Run: headless pygame with SDL's dummy video driver; simulated clock (each Clock.tick advances the game by its frame time, no real sleeping); random seed 0; keys injected as events and as key.get_pressed() state; no mouse input.
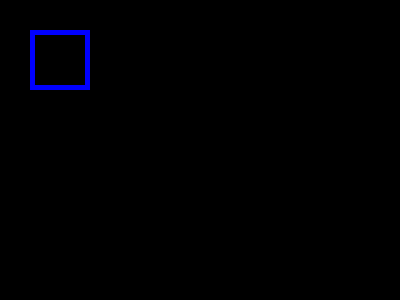
Frame 1 of 4 · flips 1–60 · no input
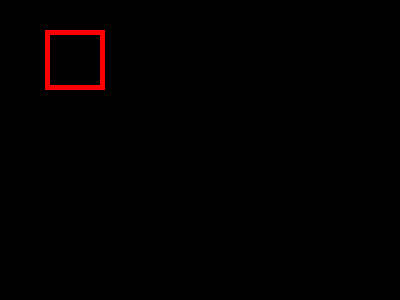
Frame 2 of 4 · flips 61–180 · tapped SPACE, RETURN · held RIGHT (→), D
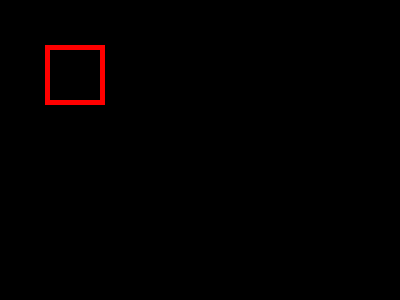
Frame 3 of 4 · flips 181–300 · held DOWN (↓), S
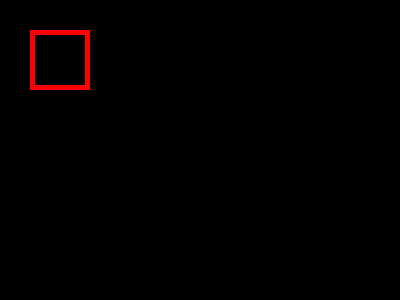
Frame 4 of 4 · flips 301–420 · held LEFT (←), A, UP (↑), W

The pygame program that drew these frames:

import pygame
pygame.init() #初始化pygame模組
width = 400
height = 300
screen = pygame.display.set_mode((width,height)) #參數形態是tuple

finished = False
blue = (0,0,255) #藍色
red = (255,0,0) #紅色
black = (0,0,0) #黑色(背景)
color = blue
clock = pygame.time.Clock()
x = 30
y = 30
my_rect = pygame.Rect(x,y,60,60)
while not finished:
    #事件處理迴圈
    for event in pygame.event.get():
        # QUIT 事件
        if event.type == pygame.QUIT:
            finished = True
        if event.type == pygame.KEYDOWN:
            if event.key == pygame.K_SPACE:
                color = red
            if event.key == pygame.K_UP:
                #my_rect.move_ip(0,-15)
                my_rect.y -= 15
            if event.key == pygame.K_DOWN:
                #my_rect.move_ip(0,15)
                my_rect.y += 15
            if event.key == pygame.K_LEFT:
                #my_rect.move_ip(-15,0)
                my_rect.x -= 15
            if event.key == pygame.K_RIGHT:
                #my_rect.move_ip(15,0)
                my_rect.x += 15
    # 重新設定主畫面的背景色
    screen.fill(black)
    # 畫幾何圖形: rect(長方形)
    pygame.draw.rect(screen, color, my_rect,5)
    pygame.display.update() #更新畫面
    #控制一個frame的時間
    clock.tick(60) # 60 frames/sec(60 FPS - frames per second)
pygame.quit()
